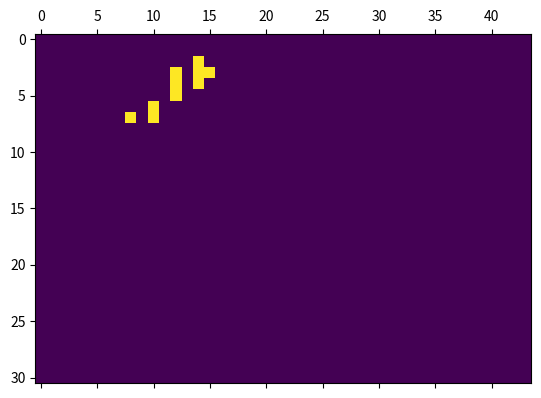

Source code (Python):
##
from copy import copy, deepcopy
import time

import numpy as np
import matplotlib.pyplot as plt 
import matplotlib.animation as animation


grid = [
        [0,0,0,0,0,0,0,0,0,0,0,0,0,0,0,0,0,0,0,0,0,0,0,0,0,0,0,0,0,0,0,0,0,0,0,0,0,0,0,0,0,0,0,0],
        [0,0,0,0,0,0,0,0,0,0,0,0,0,0,0,0,0,0,0,0,0,0,0,0,0,0,0,0,0,0,0,0,0,0,0,0,0,0,0,0,0,0,0,0],
        [0,0,0,0,0,0,0,0,0,0,0,0,0,0,1,0,0,0,0,0,0,0,0,0,0,0,0,0,0,0,0,0,0,0,0,0,0,0,0,0,0,0,0,0],
        [0,0,0,0,0,0,0,0,0,0,0,0,1,0,1,1,0,0,0,0,0,0,0,0,0,0,0,0,0,0,0,0,0,0,0,0,0,0,0,0,0,0,0,0],
        [0,0,0,0,0,0,0,0,0,0,0,0,1,0,1,0,0,0,0,0,0,0,0,0,0,0,0,0,0,0,0,0,0,0,0,0,0,0,0,0,0,0,0,0],
        [0,0,0,0,0,0,0,0,0,0,0,0,1,0,0,0,0,0,0,0,0,0,0,0,0,0,0,0,0,0,0,0,0,0,0,0,0,0,0,0,0,0,0,0],
        [0,0,0,0,0,0,0,0,0,0,1,0,0,0,0,0,0,0,0,0,0,0,0,0,0,0,0,0,0,0,0,0,0,0,0,0,0,0,0,0,0,0,0,0],
        [0,0,0,0,0,0,0,0,1,0,1,0,0,0,0,0,0,0,0,0,0,0,0,0,0,0,0,0,0,0,0,0,0,0,0,0,0,0,0,0,0,0,0,0],
        [0,0,0,0,0,0,0,0,0,0,0,0,0,0,0,0,0,0,0,0,0,0,0,0,0,0,0,0,0,0,0,0,0,0,0,0,0,0,0,0,0,0,0,0],
        [0,0,0,0,0,0,0,0,0,0,0,0,0,0,0,0,0,0,0,0,0,0,0,0,0,0,0,0,0,0,0,0,0,0,0,0,0,0,0,0,0,0,0,0],
        [0,0,0,0,0,0,0,0,0,0,0,0,0,0,0,0,0,0,0,0,0,0,0,0,0,0,0,0,0,0,0,0,0,0,0,0,0,0,0,0,0,0,0,0],
        [0,0,0,0,0,0,0,0,0,0,0,0,0,0,0,0,0,0,0,0,0,0,0,0,0,0,0,0,0,0,0,0,0,0,0,0,0,0,0,0,0,0,0,0],
        [0,0,0,0,0,0,0,0,0,0,0,0,0,0,0,0,0,0,0,0,0,0,0,0,0,0,0,0,0,0,0,0,0,0,0,0,0,0,0,0,0,0,0,0],
        [0,0,0,0,0,0,0,0,0,0,0,0,0,0,0,0,0,0,0,0,0,0,0,0,0,0,0,0,0,0,0,0,0,0,0,0,0,0,0,0,0,0,0,0],
        [0,0,0,0,0,0,0,0,0,0,0,0,0,0,0,0,0,0,0,0,0,0,0,0,0,0,0,0,0,0,0,0,0,0,0,0,0,0,0,0,0,0,0,0],
        [0,0,0,0,0,0,0,0,0,0,0,0,0,0,0,0,0,0,0,0,0,0,0,0,0,0,0,0,0,0,0,0,0,0,0,0,0,0,0,0,0,0,0,0],
        [0,0,0,0,0,0,0,0,0,0,0,0,0,0,0,0,0,0,0,0,0,0,0,0,0,0,0,0,0,0,0,0,0,0,0,0,0,0,0,0,0,0,0,0],
        [0,0,0,0,0,0,0,0,0,0,0,0,0,0,0,0,0,0,0,0,0,0,0,0,0,0,0,0,0,0,0,0,0,0,0,0,0,0,0,0,0,0,0,0],
        [0,0,0,0,0,0,0,0,0,0,0,0,0,0,0,0,0,0,0,0,0,0,0,0,0,0,0,0,0,0,0,0,0,0,0,0,0,0,0,0,0,0,0,0],
        [0,0,0,0,0,0,0,0,0,0,0,0,0,0,0,0,0,0,0,0,0,0,0,0,0,0,0,0,0,0,0,0,0,0,0,0,0,0,0,0,0,0,0,0],
        [0,0,0,0,0,0,0,0,0,0,0,0,0,0,0,0,0,0,0,0,0,0,0,0,0,0,0,0,0,0,0,0,0,0,0,0,0,0,0,0,0,0,0,0],
        [0,0,0,0,0,0,0,0,0,0,0,0,0,0,0,0,0,0,0,0,0,0,0,0,0,0,0,0,0,0,0,0,0,0,0,0,0,0,0,0,0,0,0,0],
        [0,0,0,0,0,0,0,0,0,0,0,0,0,0,0,0,0,0,0,0,0,0,0,0,0,0,0,0,0,0,0,0,0,0,0,0,0,0,0,0,0,0,0,0],
        [0,0,0,0,0,0,0,0,0,0,0,0,0,0,0,0,0,0,0,0,0,0,0,0,0,0,0,0,0,0,0,0,0,0,0,0,0,0,0,0,0,0,0,0],
        [0,0,0,0,0,0,0,0,0,0,0,0,0,0,0,0,0,0,0,0,0,0,0,0,0,0,0,0,0,0,0,0,0,0,0,0,0,0,0,0,0,0,0,0],
        [0,0,0,0,0,0,0,0,0,0,0,0,0,0,0,0,0,0,0,0,0,0,0,0,0,0,0,0,0,0,0,0,0,0,0,0,0,0,0,0,0,0,0,0],
        [0,0,0,0,0,0,0,0,0,0,0,0,0,0,0,0,0,0,0,0,0,0,0,0,0,0,0,0,0,0,0,0,0,0,0,0,0,0,0,0,0,0,0,0],
        [0,0,0,0,0,0,0,0,0,0,0,0,0,0,0,0,0,0,0,0,0,0,0,0,0,0,0,0,0,0,0,0,0,0,0,0,0,0,0,0,0,0,0,0],
        [0,0,0,0,0,0,0,0,0,0,0,0,0,0,0,0,0,0,0,0,0,0,0,0,0,0,0,0,0,0,0,0,0,0,0,0,0,0,0,0,0,0,0,0],
        [0,0,0,0,0,0,0,0,0,0,0,0,0,0,0,0,0,0,0,0,0,0,0,0,0,0,0,0,0,0,0,0,0,0,0,0,0,0,0,0,0,0,0,0],
        [0,0,0,0,0,0,0,0,0,0,0,0,0,0,0,0,0,0,0,0,0,0,0,0,0,0,0,0,0,0,0,0,0,0,0,0,0,0,0,0,0,0,0,0]
    ]


def run(data):
    global grid
    newTable = deepcopy(grid)

    for j in range(len(grid)):

        for k in range(len(grid[j])):
            sum = getSum(grid, j, k)
            if grid[j][k] == 1:
                if sum <= 1 or sum >= 4:
                    newTable[j][k] = 0
                else:
                    newTable[j][k] = 1
            else:
                if sum == 3:
                    newTable[j][k] = 1
                else:
                    newTable[j][k] = 0
    mat.set_data(newTable)
    grid = newTable
    return [mat]



def getSum(sumTable,y ,x):
    sum = sumTable[(y-1)%len(sumTable)][(x-1)%len(sumTable[y])] + sumTable[(y-1)%len(sumTable)][x] + sumTable[(y-1)%len(sumTable)][(x+1)%len(sumTable[y])] + sumTable[y][(x-1)%len(sumTable[y])] + sumTable[y][(x+1)%len(sumTable[y])] + sumTable[(y+1)%len(sumTable)][(x-1)%len(sumTable[y])] + sumTable[(y+1)%len(sumTable)][x] + sumTable[(y+1)%len(sumTable)][(x+1)%len(sumTable[y])]
    
    return sum

def printTable(table):
    str = ""
    for i in range(len(table)):
        for j in range(len(table[i])):
            if table[i][j] == 0:
                str += " "
            else:
                str += "X"
        if not i == len(table[i])-1:
            str += "\n"
    print(str)



fig, ax = plt.subplots()
mat = ax.matshow(grid)
ani = animation.FuncAnimation(fig, run, interval=50, save_count=50)
plt.show()